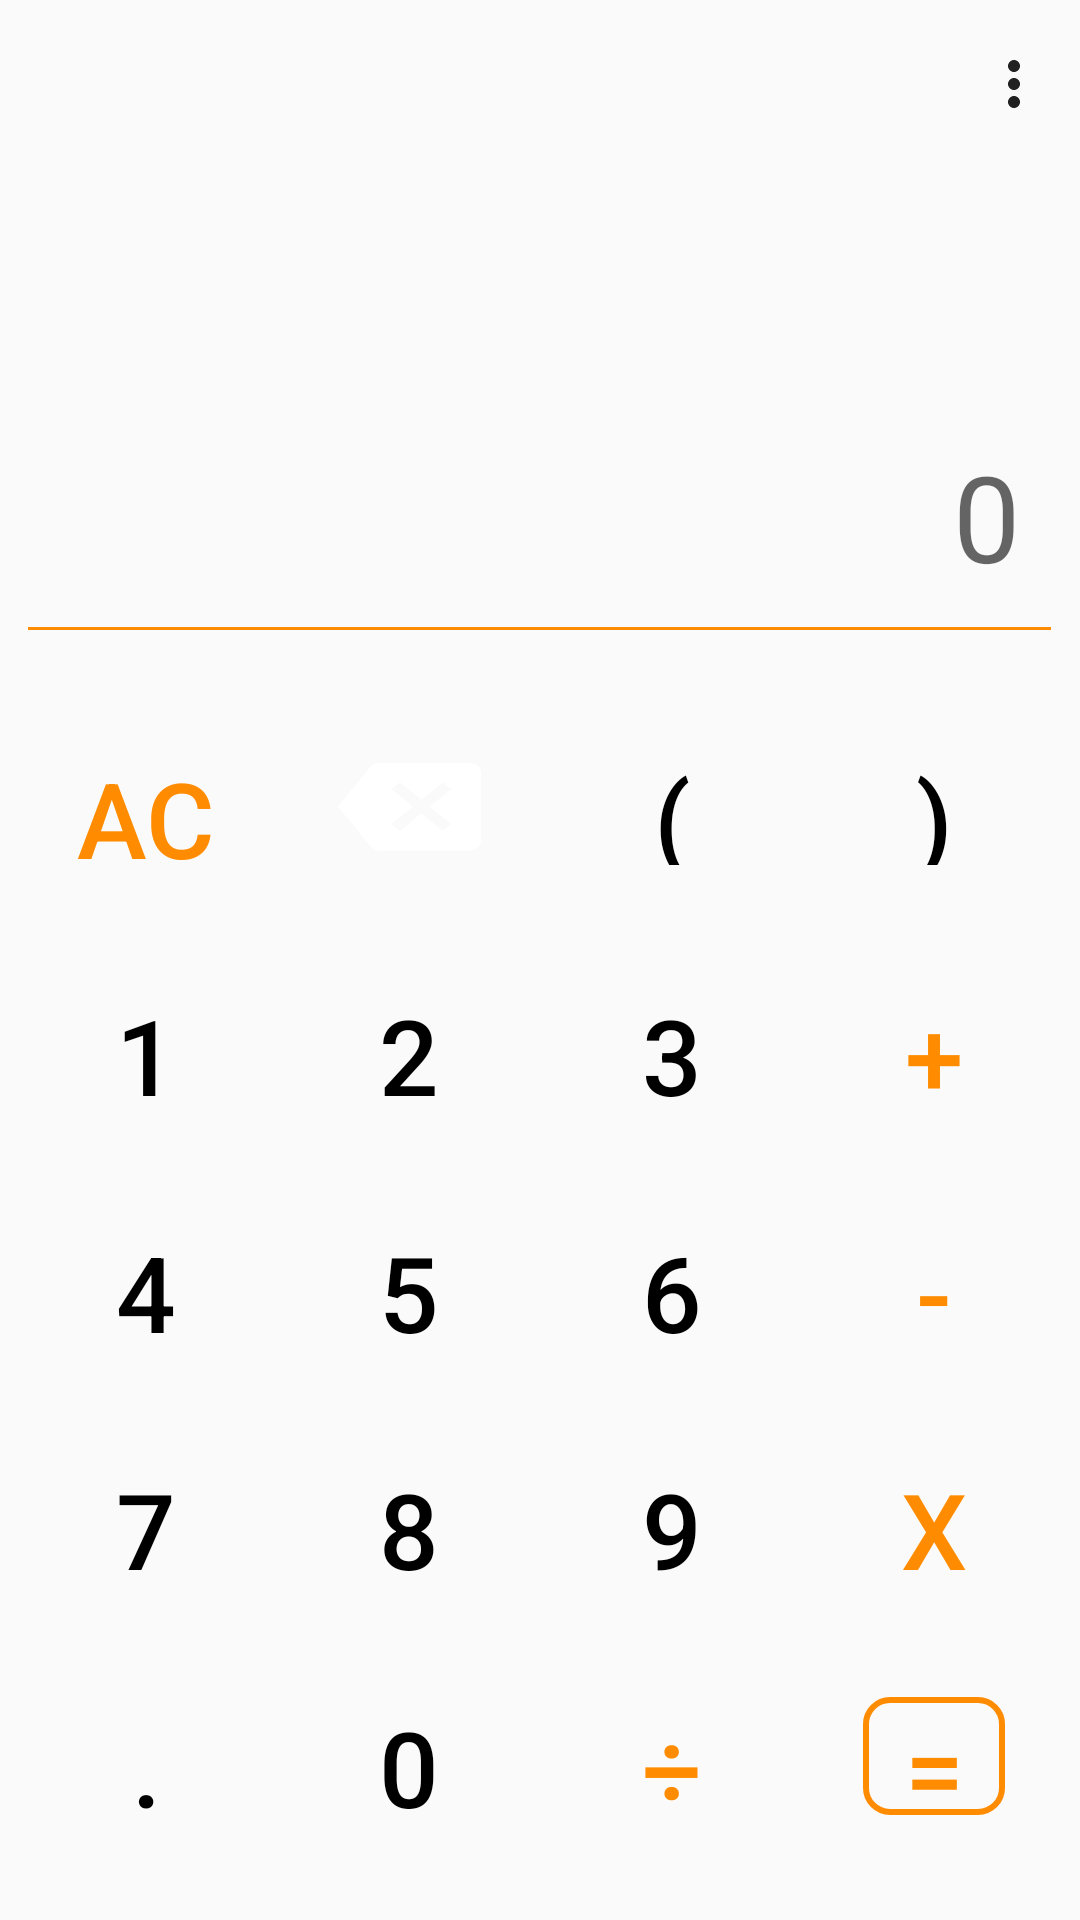

Here is an Android app screen rendered from its layout file. Give the layout XML and the strings, colors and styles it references.
<!-- AndroidManifest.xml: application theme Theme.Calculator -->
<!-- res/layout/activity_main.xml -->
<?xml version="1.0" encoding="utf-8"?>
<RelativeLayout xmlns:android="http://schemas.android.com/apk/res/android"
    xmlns:app="http://schemas.android.com/apk/res-auto"
    xmlns:tools="http://schemas.android.com/tools"
    android:layout_width="match_parent"
    android:layout_height="match_parent"
    tools:context=".MainActivity">



    <androidx.appcompat.widget.Toolbar
        android:id="@+id/toolbar"
        android:layout_width="match_parent"
        android:layout_height="wrap_content"
        android:background="@android:color/transparent"
        android:minHeight="?attr/actionBarSize"
        android:theme="?attr/actionBarTheme"
        app:menu="@menu/menu_main" />


    <TextView
        android:id="@+id/text_input"
        style="@style/input_text"
        android:layout_width="match_parent"
        android:layout_height="wrap_content"
        android:layout_above="@id/divider"
        android:layout_marginStart="10dp"
        android:layout_marginTop="10dp"
        android:layout_marginEnd="10dp"
        android:hint="0"
        android:layout_marginBottom="-130dp"
        android:gravity="right"
        android:paddingRight="10dp"
        android:textSize="40dp" />

    <LinearLayout
        android:layout_width="match_parent"
        android:layout_height="wrap_content"
        android:layout_below="@id/divider"
        android:layout_marginTop="-91dp"
        android:layout_alignParentBottom="true"
        android:layout_marginBottom="15dp"
        android:layout_marginLeft="5dp"
        android:layout_marginRight="5dp"
        android:orientation="vertical">

        <LinearLayout
            android:layout_width="match_parent"
            android:layout_height="0dp"
            android:layout_weight="1"
            android:orientation="horizontal">


            <Button
                android:id="@+id/button_AC"
                style="@style/math_button_port"
                android:background="@drawable/buttonanimation"
                android:text="AC" />


            <Button
                android:id="@+id/button_C"
                style="@style/math_button_port"
                android:background="@drawable/backspace"
                android:text="" />

            <Button
                android:id="@+id/button_left_bracket"
                style="@style/calc_button_port"
                android:background="@drawable/buttonanimation"
                android:text="(" />


            <Button
                android:id="@+id/button_right_bracket"
                style="@style/calc_button_port"
                android:background="@drawable/buttonanimation"
                android:text=")" />


        </LinearLayout>


        <LinearLayout
            android:layout_width="match_parent"
            android:layout_height="0dp"
            android:layout_weight="1"
            android:orientation="horizontal">

            <Button
                android:id="@+id/button_1"
                style="@style/calc_button_port"
                android:background="@drawable/buttonanimation"
                android:text="1" />

            <Button
                android:id="@+id/button_2"
                style="@style/calc_button_port"
                android:background="@drawable/buttonanimation"
                android:text="2" />

            <Button
                android:id="@+id/button_3"
                style="@style/calc_button_port"
                android:background="@drawable/buttonanimation"
                android:text="3" />

            <Button
                android:id="@+id/button_plus"
                style="@style/math_button_port"
                android:background="@drawable/buttonanimation"
                android:text="+" />

        </LinearLayout>

        <LinearLayout
            android:layout_width="match_parent"
            android:layout_height="0dp"
            android:layout_weight="1"
            android:orientation="horizontal">

            <Button
                android:id="@+id/button_4"
                style="@style/calc_button_port"
                android:background="@drawable/buttonanimation"
                android:text="4" />

            <Button
                android:id="@+id/button_5"
                style="@style/calc_button_port"
                android:background="@drawable/buttonanimation"
                android:text="5" />

            <Button
                android:id="@+id/button_6"
                style="@style/calc_button_port"
                android:background="@drawable/buttonanimation"
                android:text="6" />

            <Button
                android:id="@+id/button_minus"
                style="@style/math_button_port"
                android:background="@drawable/buttonanimation"
                android:text="-" />

        </LinearLayout>

        <LinearLayout
            android:layout_width="match_parent"
            android:layout_height="0dp"
            android:layout_weight="1"
            android:orientation="horizontal">

            <Button
                android:id="@+id/button_7"
                style="@style/calc_button_port"
                android:background="@drawable/buttonanimation"
                android:text="7" />

            <Button
                android:id="@+id/button_8"
                style="@style/calc_button_port"
                android:background="@drawable/buttonanimation"
                android:text="8" />

            <Button
                android:id="@+id/button_9"
                style="@style/calc_button_port"
                android:background="@drawable/buttonanimation"
                android:text="9" />

            <Button
                android:id="@+id/button_multiple"
                style="@style/math_button_port"
                android:background="@drawable/buttonanimation"
                android:text="x" />

        </LinearLayout>

        <LinearLayout
            android:layout_width="match_parent"
            android:layout_height="0dp"
            android:layout_weight="1"
            android:orientation="horizontal">

            <Button
                android:id="@+id/button_point"
                style="@style/calc_button_port"
                android:layout_height="wrap_content"
                android:background="@drawable/buttonanimation"
                android:text="." />

            <Button
                android:id="@+id/button_0"
                style="@style/calc_button_port"
                android:background="@drawable/buttonanimation"
                android:text="0" />

            <Button
                android:id="@+id/button_divide"
                style="@style/math_button_port"
                android:background="@drawable/buttonanimation"
                android:text="÷" />

            <Button
                android:id="@+id/button_equals"
                style="@style/math_button_port"
                android:background="@drawable/equalsbutton"
                android:text="="
                />

        </LinearLayout>




    </LinearLayout>

    <View
        android:id="@+id/divider"
        android:layout_width="match_parent"
        android:layout_height="1dp"
        android:layout_above="@id/divider2"
        android:layout_centerInParent="true"
        android:layout_marginStart="5dp"
        android:layout_marginTop="140dp"
        android:layout_marginEnd="14dp"
        android:layout_marginBottom="110dp"
        android:background="#FF8C00" />

    <View
        android:id="@+id/divider2"
        android:layout_width="match_parent"
        android:layout_height="0dp"
        android:layout_centerInParent="true"
        android:background="?android:attr/listDivider" />



</RelativeLayout>
<!-- resources referenced by this layout -->
<resources>
  <!-- drawable buttonanimation (drawable) -->
  <?xml version="1.0" encoding="utf-8"?>
  <selector xmlns:android="http://schemas.android.com/apk/res/android">
  
      <item android:drawable="@drawable/gradient" android:state_pressed="true" />
      <item android:drawable="@android:color/transparent" android:state_pressed="false"></item>
  </selector>
  <!-- drawable equalsbutton (drawable) -->
  <?xml version="1.0" encoding="utf-8"?>
  <selector xmlns:android="http://schemas.android.com/apk/res/android">
  <item android:drawable="@drawable/roundbutton" android:state_pressed="false"/>
      <item android:drawable="@drawable/gradientequals" android:state_pressed="true"/>
  </selector>
  <style name="calc_button_port">
          <item name="android:layout_width">wrap_content</item>
          <item name="android:layout_height">wrap_content</item>
          <item name="android:layout_weight">1</item>
          <item name="android:layout_margin">20sp</item>
          <item name="android:textSize">35sp</item>
          <item name="android:textColor">#000000</item>
          <item name="android:background">@android:color/transparent</item>
      </style>
  <style name="input_text">
          <item name="android:textColor">@color/black</item>
  
      </style>
  <style name="math_button_port">
          <item name="android:layout_width">wrap_content</item>
          <item name="android:layout_height">wrap_content</item>
          <item name="android:layout_weight">1</item>
          <item name="android:layout_margin">20sp</item>
          <item name="android:textSize">35sp</item>
          <item name="android:textColor">#FF8C00</item>
          <item name="android:background">@android:color/transparent</item>
      </style>
  <style name="Theme.Calculator" parent="Theme.AppCompat.DayNight.NoActionBar">
          
          <item name="colorPrimary">@color/purple_500</item>
          <item name="colorPrimaryVariant">@color/purple_700</item>
          <item name="colorOnPrimary">@color/white</item>
          
          <item name="colorSecondary">@color/teal_200</item>
          <item name="colorSecondaryVariant">@color/teal_700</item>
          <item name="colorOnSecondary">@color/black</item>
          
          <item name="android:statusBarColor" tools:targetApi="l">@android:color/transparent</item>
          
      </style>
  <!-- drawable gradient (drawable) -->
  <?xml version="1.0" encoding="utf-8"?>
  <shape xmlns:android="http://schemas.android.com/apk/res/android"
      android:shape="rectangle">
  
      <gradient
          android:startColor="#DCDCDC"
          android:centerColor="#DCDCDC"
          android:centerX="0.5"
          android:centerY="0.5"
          android:gradientRadius="25dp"
          android:type="radial"
          android:endColor="#DCDCDC" />
  
  
      <corners
          android:radius="30dp" />
  
  
  
  </shape>
  <!-- drawable roundbutton (drawable) -->
  <?xml version="1.0" encoding="utf-8"?>
  <shape xmlns:android="http://schemas.android.com/apk/res/android"
      android:shape="rectangle">
  
      <corners
          android:radius="8dp" />
  
      <stroke android:color="#FF8C00"
          android:width="2dp"/>
  
  
  </shape>
  <!-- drawable gradientequals (drawable) -->
  <?xml version="1.0" encoding="utf-8"?>
  <shape xmlns:android="http://schemas.android.com/apk/res/android"
      android:shape="rectangle">
  
      <gradient
          android:startColor="#DCDCDC"
          android:centerColor="#DCDCDC"
          android:centerX="0.5"
          android:centerY="0.5"
          android:gradientRadius="25dp"
          android:type="radial"
          android:endColor="#DCDCDC"/>
  
      <corners
          android:radius="8dp" />
  
      <stroke android:color="#FF8C00"
          android:width="2dp"/>
  
  
  </shape>
  <!-- not gathered from this repository: default colours our renderer supplied (Android Studio template values) -->
  <color name="purple_500">#FF6200EE</color>
  <color name="purple_700">#FF3700B3</color>
  <color name="teal_200">#FF03DAC5</color>
  <color name="teal_700">#FF018786</color>
  <color name="black">#FF000000</color>
  <color name="white">#FFFFFFFF</color>
</resources>
